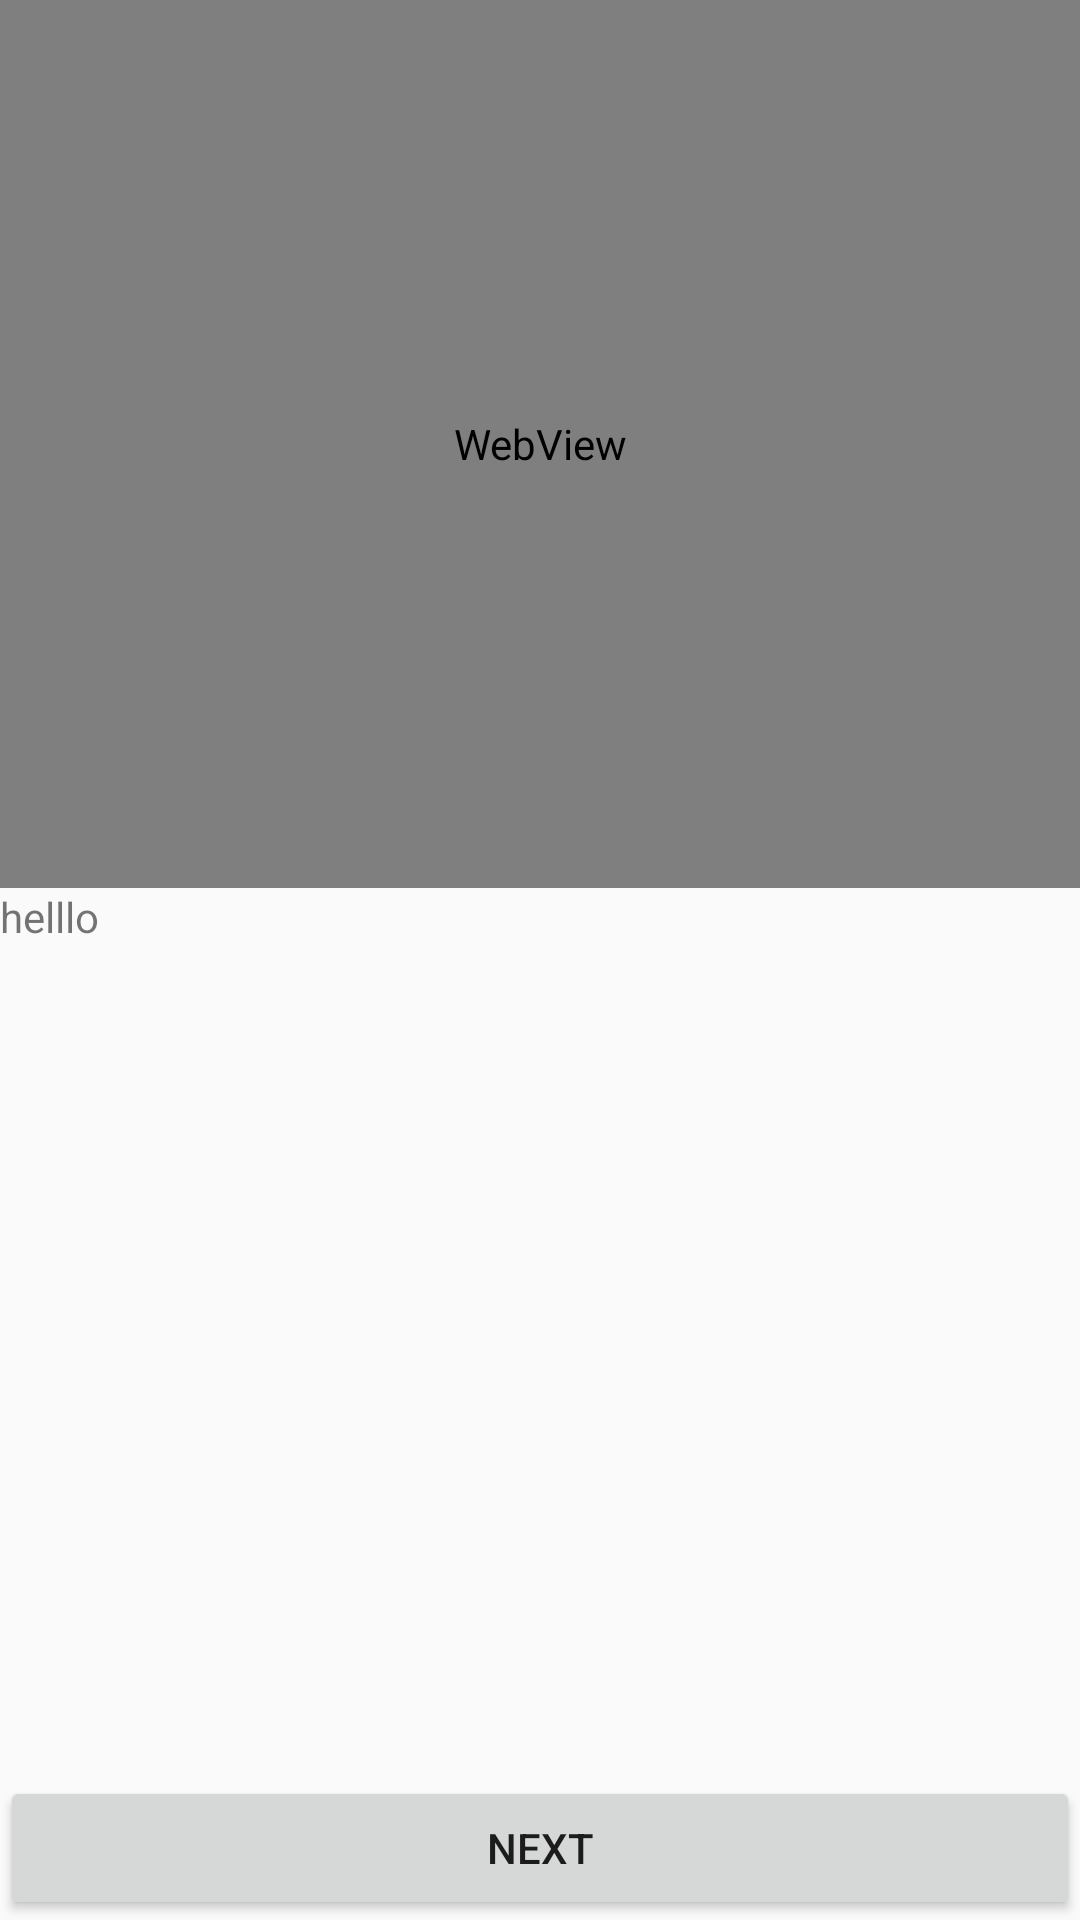

Here is an Android app screen rendered from its layout file. Give the layout XML and the strings, colors and styles it references.
<!-- AndroidManifest.xml: application theme AppTheme -->
<!-- res/layout/activity_pages.xml -->
<?xml version="1.0" encoding="utf-8"?>
<LinearLayout xmlns:android="http://schemas.android.com/apk/res/android"
    xmlns:tools="http://schemas.android.com/tools"
    android:layout_width="match_parent"
    android:orientation="vertical"
    android:layout_height="match_parent">
   <WebView
       android:id="@+id/image"
       android:layout_width="match_parent"
       android:layout_height="0dp"
       android:layout_weight="1"

       android:background="@color/firstScreen"></WebView>
    <TextView
        android:id="@+id/desc"
        android:layout_width="match_parent"
        android:layout_height="0dp"
        android:layout_weight="1"
        android:text="helllo"
        />
    <Button
        android:id="@+id/next"
        android:layout_width="match_parent"
        android:layout_height="wrap_content"
        android:text="@string/next"/>

</LinearLayout>
<!-- resources referenced by this layout -->
<resources>
  <color name="firstScreen">#9C27B0</color>
  <string name="next">Next</string>
  <style name="AppTheme" parent="Theme.AppCompat.Light.DarkActionBar">
          
          <item name="colorPrimary">@color/colorPrimary</item>
          <item name="colorPrimaryDark">@color/colorPrimaryDark</item>
          <item name="colorAccent">@color/colorAccent</item>
      </style>
  <color name="colorPrimary">#3F51B5</color>
  <color name="colorPrimaryDark">#303F9F</color>
  <color name="colorAccent">#FF4081</color>
</resources>
